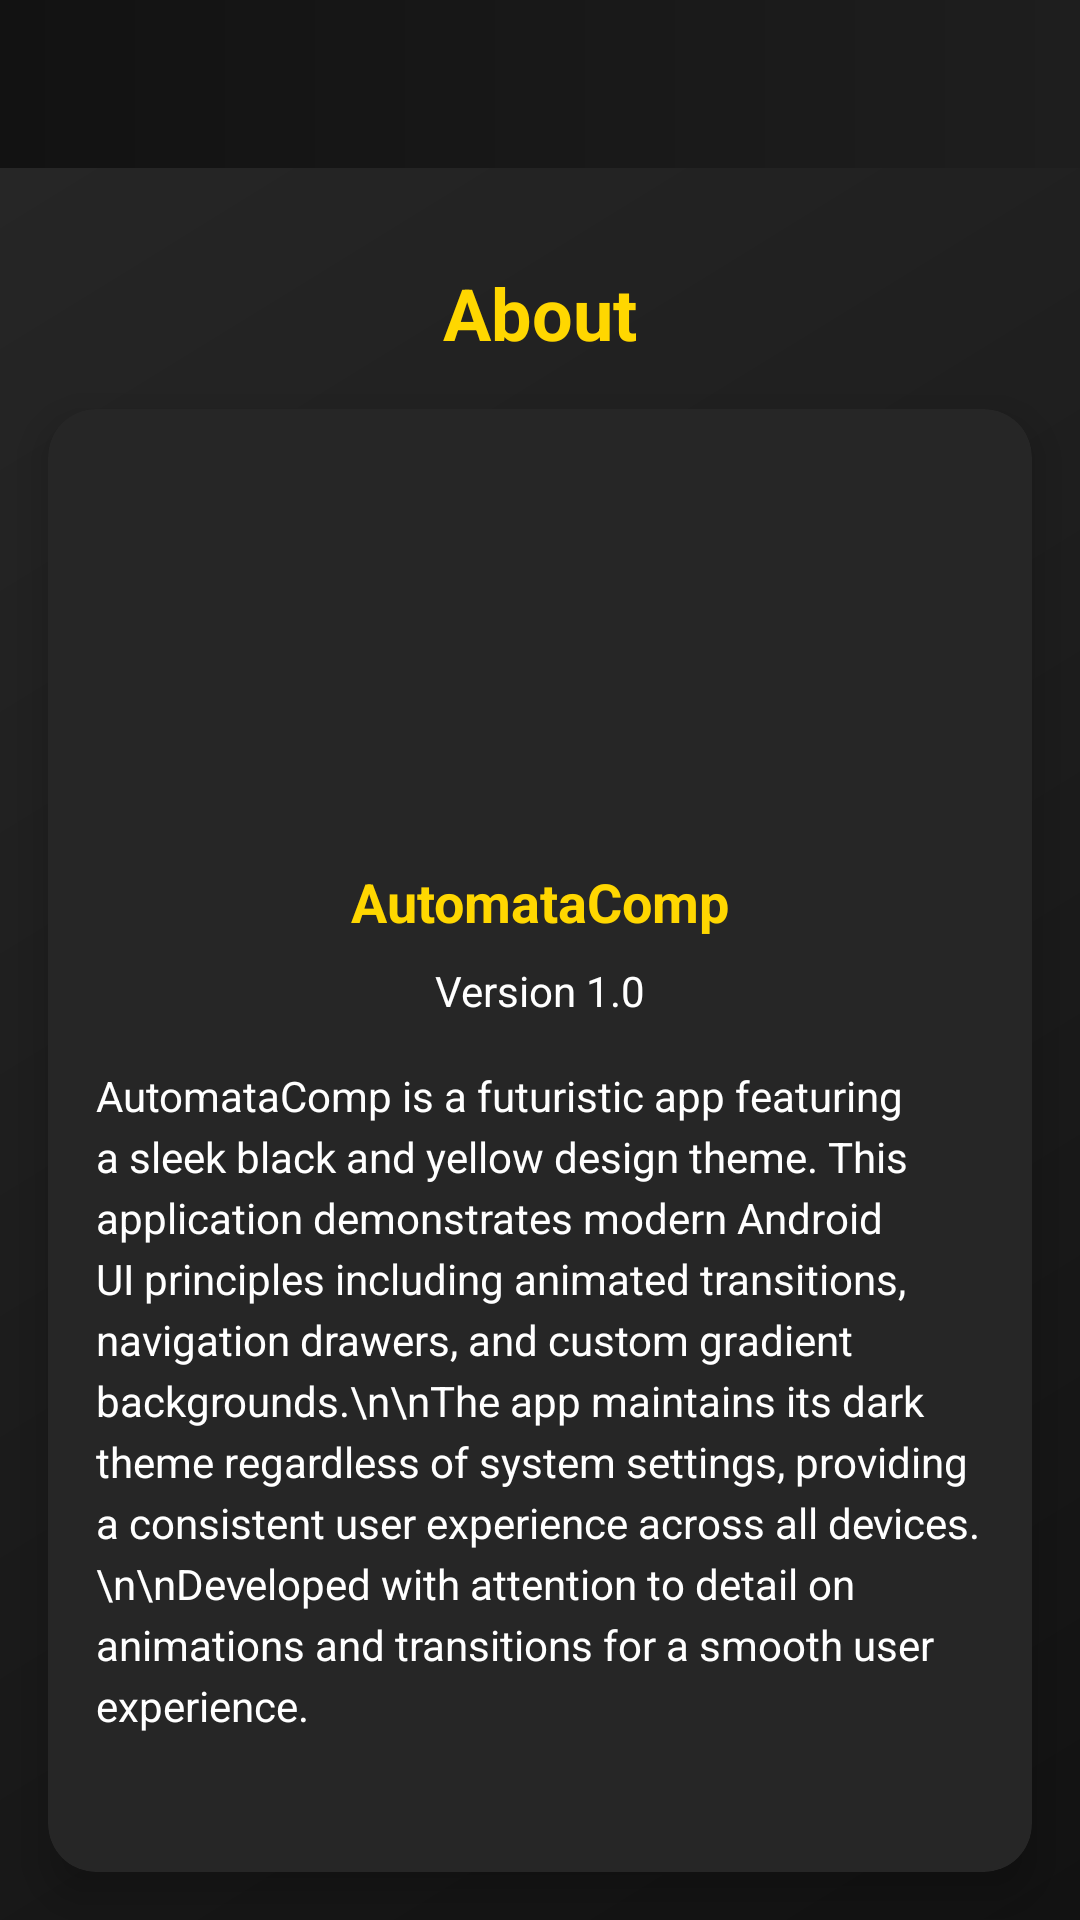

Reconstruct the res/layout file that produces this screen, plus the resources it refers to.
<!-- AndroidManifest.xml: application theme Theme.AutomataComp -->
<!-- res/layout/activity_about.xml -->
<?xml version="1.0" encoding="utf-8"?>
<androidx.coordinatorlayout.widget.CoordinatorLayout xmlns:android="http://schemas.android.com/apk/res/android"
    xmlns:app="http://schemas.android.com/apk/res-auto"
    xmlns:tools="http://schemas.android.com/tools"
    android:layout_width="match_parent"
    android:layout_height="match_parent"
    tools:context=".AboutActivity">

    <com.google.android.material.appbar.AppBarLayout
        android:layout_width="match_parent"
        android:layout_height="wrap_content"
        android:background="@color/primary_dark"
        app:elevation="0dp">

        <androidx.appcompat.widget.Toolbar
            android:id="@+id/toolbar"
            android:layout_width="match_parent"
            android:layout_height="?attr/actionBarSize"
            android:background="@drawable/gradient_toolbar_bg"
            app:titleTextColor="@color/accent_yellow" />

    </com.google.android.material.appbar.AppBarLayout>

    <androidx.constraintlayout.widget.ConstraintLayout
        android:layout_width="match_parent"
        android:layout_height="match_parent"
        android:background="@drawable/gradient_background"
        app:layout_behavior="@string/appbar_scrolling_view_behavior">

        <TextView
            android:id="@+id/about_title"
            android:layout_width="wrap_content"
            android:layout_height="wrap_content"
            android:layout_marginTop="32dp"
            android:text="@string/about"
            android:textColor="@color/accent_yellow"
            android:textSize="24sp"
            android:textStyle="bold"
            app:layout_constraintEnd_toEndOf="parent"
            app:layout_constraintStart_toStartOf="parent"
            app:layout_constraintTop_toTopOf="parent" />

        <androidx.cardview.widget.CardView
            android:layout_width="match_parent"
            android:layout_height="0dp"
            android:layout_margin="16dp"
            app:cardBackgroundColor="@color/secondary_black"
            app:cardCornerRadius="16dp"
            app:cardElevation="8dp"
            app:layout_constraintBottom_toBottomOf="parent"
            app:layout_constraintTop_toBottomOf="@id/about_title">

            <ScrollView
                android:layout_width="match_parent"
                android:layout_height="match_parent">

                <LinearLayout
                    android:layout_width="match_parent"
                    android:layout_height="wrap_content"
                    android:orientation="vertical"
                    android:padding="16dp">

                    <ImageView
                        android:layout_width="120dp"
                        android:layout_height="120dp"
                        android:layout_gravity="center_horizontal"
                        android:layout_marginBottom="16dp"
                        android:src="@android:drawable/sym_def_app_icon"
                        android:contentDescription="App Logo" />

                    <TextView
                        android:layout_width="match_parent"
                        android:layout_height="wrap_content"
                        android:layout_marginBottom="8dp"
                        android:text="AutomataComp"
                        android:textAlignment="center"
                        android:textColor="@color/accent_yellow"
                        android:textSize="18sp"
                        android:textStyle="bold" />

                    <TextView
                        android:layout_width="match_parent"
                        android:layout_height="wrap_content"
                        android:layout_marginBottom="16dp"
                        android:text="Version 1.0"
                        android:textAlignment="center"
                        android:textColor="@color/white" />

                    <TextView
                        android:id="@+id/about_content"
                        android:layout_width="match_parent"
                        android:layout_height="wrap_content"
                        android:lineSpacingExtra="4dp"
                        android:text="AutomataComp is a futuristic app featuring a sleek black and yellow design theme. This application demonstrates modern Android UI principles including animated transitions, navigation drawers, and custom gradient backgrounds.\n\nThe app maintains its dark theme regardless of system settings, providing a consistent user experience across all devices.\n\nDeveloped with attention to detail on animations and transitions for a smooth user experience."
                        android:textColor="@color/white" />

                </LinearLayout>
            </ScrollView>

        </androidx.cardview.widget.CardView>

    </androidx.constraintlayout.widget.ConstraintLayout>

</androidx.coordinatorlayout.widget.CoordinatorLayout>
<!-- resources referenced by this layout -->
<resources>
  <color name="accent_yellow">#FFD700</color>
  <color name="primary_dark">#121212</color>
  <color name="secondary_black">#262626</color>
  <color name="white">#FFFFFFFF</color>
  <!-- drawable gradient_background (drawable) -->
  <?xml version="1.0" encoding="utf-8"?>
  <shape xmlns:android="http://schemas.android.com/apk/res/android"
      android:shape="rectangle">
      <gradient
          android:angle="135"
          android:endColor="@color/gradient_end"
          android:startColor="@color/gradient_start"
          android:type="linear" />
  </shape>
  <!-- drawable gradient_toolbar_bg (drawable) -->
  <?xml version="1.0" encoding="utf-8"?>
  <shape xmlns:android="http://schemas.android.com/apk/res/android"
      android:shape="rectangle">
      <gradient
          android:angle="0"
          android:endColor="@color/primary_black"
          android:startColor="@color/primary_dark"
          android:type="linear" />
  </shape>
  <string name="about">About</string>
  <style name="Theme.AutomataComp" parent="Base.Theme.AutomataComp" />
  <color name="gradient_end">#262626</color>
  <color name="gradient_start">#121212</color>
  <color name="primary_black">#1E1E1E</color>
  <style name="Base.Theme.AutomataComp" parent="Theme.MaterialComponents.NoActionBar">
          
          <item name="colorPrimary">@color/accent_yellow</item>
          <item name="colorPrimaryVariant">@color/dark_yellow</item>
          <item name="colorOnPrimary">@color/primary_black</item>
          
          
          <item name="colorSecondary">@color/neon_yellow</item>
          <item name="colorSecondaryVariant">@color/bright_yellow</item>
          <item name="colorOnSecondary">@color/primary_black</item>
          
          
          <item name="android:statusBarColor">@color/primary_dark</item>
          <item name="android:navigationBarColor">@color/primary_dark</item>
          
          
          <item name="android:windowBackground">@color/primary_black</item>
          <item name="colorSurface">@color/secondary_black</item>
          <item name="colorOnSurface">@color/accent_yellow</item>
          
          
          <item name="android:textColorPrimary">@color/accent_yellow</item>
          <item name="android:textColorSecondary">@color/white</item>
          
          
          <item name="android:forceDarkAllowed" tools:targetApi="q">false</item>
      </style>
  <color name="dark_yellow">#B8860B</color>
  <color name="neon_yellow">#DFFF00</color>
  <color name="bright_yellow">#FFFF00</color>
</resources>
